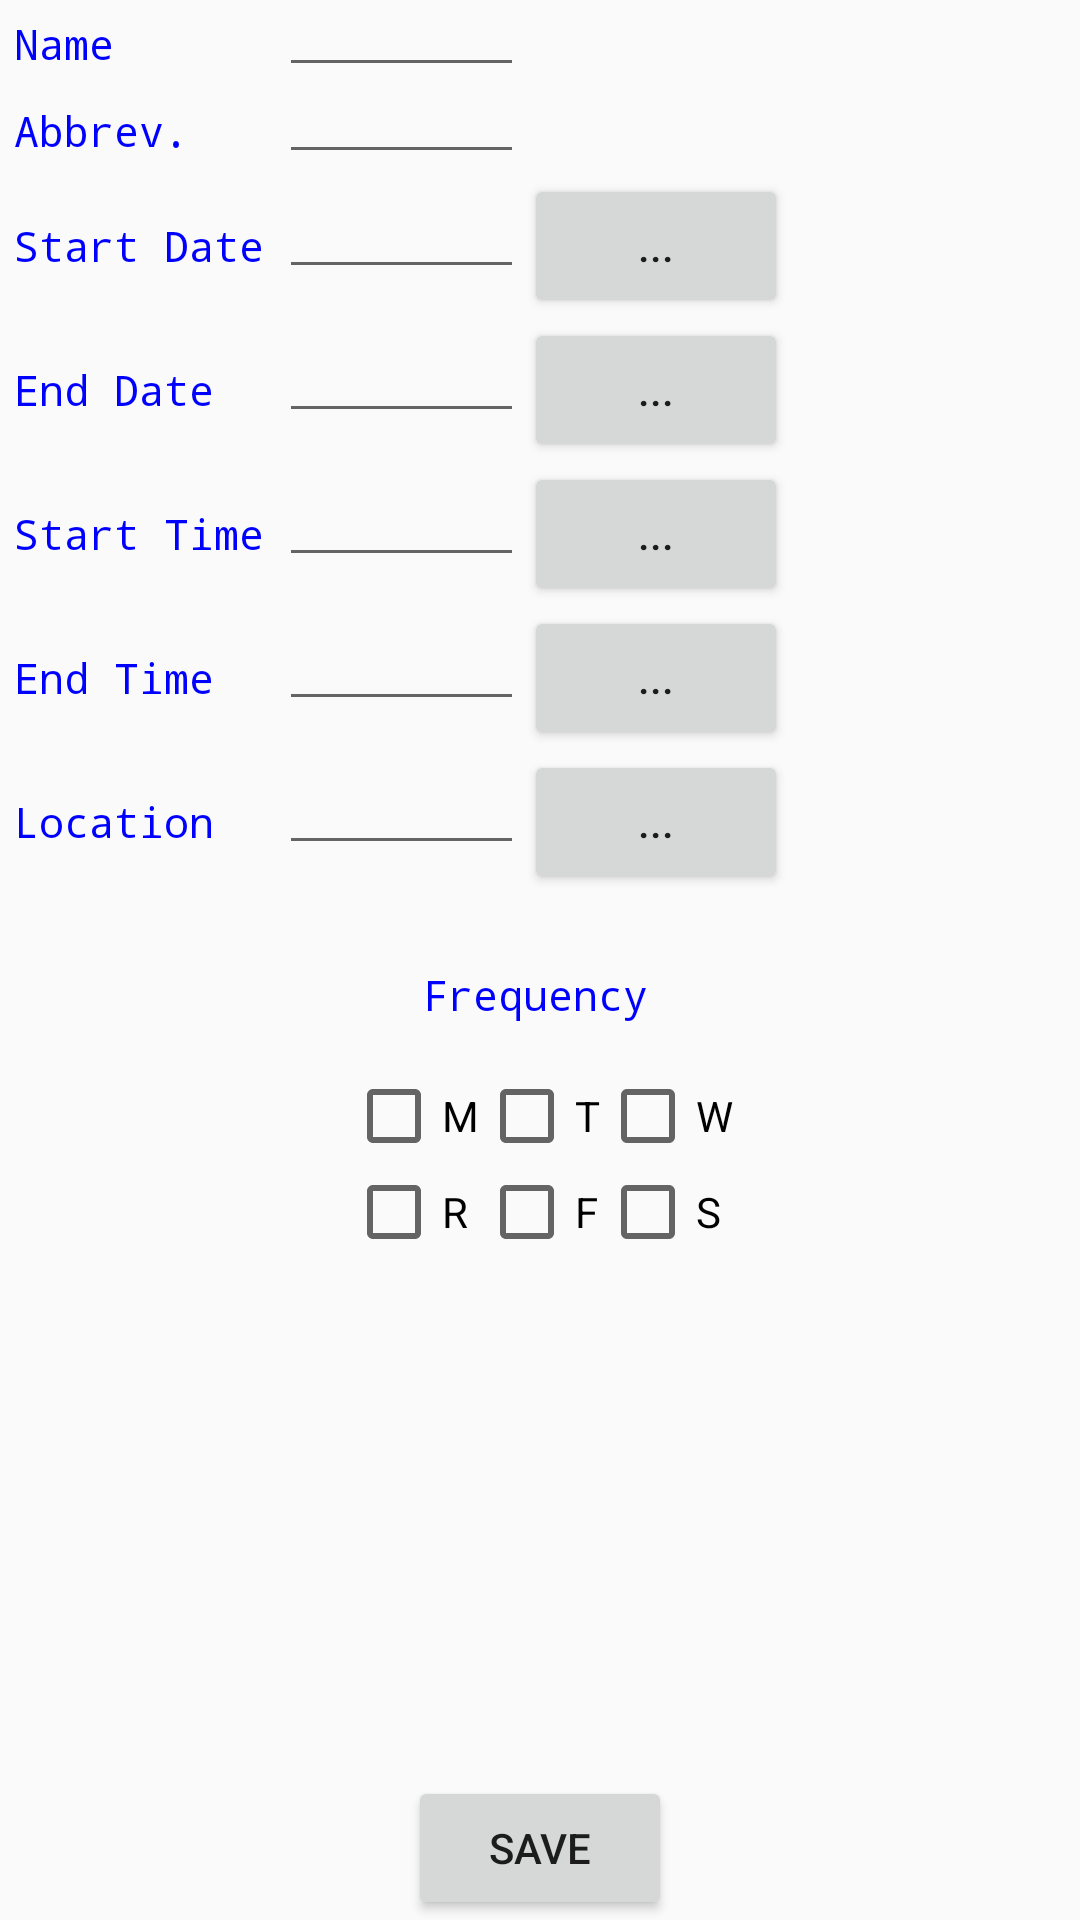

Write the Android layout XML for this screen, with the resource values it uses.
<!-- AndroidManifest.xml: application theme AppTheme -->
<!-- res/layout/activity_course.xml -->
<RelativeLayout xmlns:android="http://schemas.android.com/apk/res/android"
    xmlns:tools="http://schemas.android.com/tools" android:layout_width="match_parent"
    android:layout_height="match_parent" android:paddingLeft="@dimen/activity_horizontal_margin"
    android:paddingRight="@dimen/activity_horizontal_margin"
    android:paddingTop="@dimen/activity_vertical_margin"
    android:paddingBottom="@dimen/activity_vertical_margin"
    tools:context="odu.cs.attendanceapp.CourseActivity"
    android:columnCount="3"
    android:rowCount="14">

    <GridLayout android:layout_width="match_parent"
        android:layout_height="wrap_content" android:columnCount="3"
        android:rowCount="14"
        android:id="@+id/gridLayout">
    <TextView android:text="@string/Name"
        android:layout_row="0"
        android:layout_column="0"
        style="@style/MyTextViewStyle"/>

    <EditText
        android:id="@+id/etName"
        style="@style/CourseEditTextStyle"
        android:layout_row="0"
        android:layout_column="1" />

    <TextView />

    <TextView android:text="@string/Abbreviation"
        android:layout_row="1"
        android:layout_column="0"
        style="@style/MyTextViewStyle"/>

    <EditText
        android:id="@+id/etAbbrev"
        style="@style/CourseEditTextStyle"
        android:layout_row="1"
        android:layout_column="1" />

    <TextView />



    <TextView
        android:layout_row="0"
        android:layout_column="2" />

    <TextView android:text="Start Date"
        android:layout_row="2"
        android:layout_column="0"
        style="@style/MyTextViewStyle"/>

    <EditText android:id="@+id/etDate"
        style="@style/CourseEditTextStyle"
        android:layout_row="2"
        android:layout_column="1" />

    <Button android:id="@+id/btnDate"
        android:text="..."
        android:layout_row="2"
        android:layout_column="2"></Button>

        <TextView android:text="End Date"
            android:layout_row="3"
            android:layout_column="0"
            style="@style/MyTextViewStyle"/>

        <EditText android:id="@+id/etEndDate"
            style="@style/CourseEditTextStyle"
            android:layout_row="3"
            android:layout_column="1" />

        <Button android:id="@+id/btnEndDate"
            android:text="..."
            android:layout_row="3"
            android:layout_column="2"></Button>

    <TextView android:text="Start Time"
        android:layout_row="4"
        android:layout_column="0"
        style="@style/MyTextViewStyle"/>

    <EditText
        android:id="@+id/etStartTime"
        style="@style/CourseEditTextStyle"

        android:layout_row="4"
        android:layout_column="1" />

    <Button
        android:text="..."
        android:id="@+id/btnFromTime"
        android:layout_row="4"
        android:layout_column="2"></Button>

    <TextView android:text="End Time"
        android:layout_row="5"
        android:layout_column="0"
        style="@style/MyTextViewStyle"/>

    <EditText android:id="@+id/etEndTime"
        style="@style/CourseEditTextStyle"
        android:layout_row="5"
        android:layout_column="1" />

    <Button android:id="@+id/btnEndTime"
        android:text="..."
        android:layout_row="5"
        android:layout_column="2"></Button>

    <TextView android:text="Location"
        style="@style/MyTextViewStyle"
        android:id="@+id/tvLocation"
        android:layout_row="6"
        android:layout_column="0"/>

    <EditText
        android:id="@+id/etLocation"
        style="@style/CourseEditTextStyle"
        android:layout_row="6"
        android:layout_column="1"/>

    <Button android:id="@+id/btnLocation"
        android:text="..."
        android:layout_row="6"
        android:layout_column="2"></Button>

    <TextView  />




    </GridLayout>
    <TextView android:text="Frequency"
        style="@style/MyTextViewStyle"
        android:layout_below="@+id/gridLayout"
        android:layout_alignLeft="@+id/btnSave"
        android:layout_alignStart="@+id/btnSave"
        android:id="@+id/textView" />
    <Button
        android:layout_width="wrap_content"
        android:layout_height="wrap_content"
        android:id="@+id/btnSave"
        android:text="Save"
        android:layout_alignParentBottom="true"
        android:layout_centerHorizontal="true" />

    <GridLayout
        android:layout_width="wrap_content"
        android:layout_height="wrap_content"
        android:layout_below="@+id/textView"
        android:layout_alignParentLeft="false"
        android:layout_alignParentStart="false"
        android:layout_marginTop="10dp"
        android:columnCount="3"
        android:rowCount="3"
        android:layout_centerHorizontal="true">

        <CheckBox
            android:layout_width="wrap_content"
            android:layout_height="wrap_content"
            android:text="M"
            android:id="@+id/monday"
            android:checked="false" />

        <CheckBox
            android:layout_width="wrap_content"
            android:layout_height="wrap_content"
            android:text="T"
            android:id="@+id/tuesday"
            android:checked="false" />

        <CheckBox
            android:layout_width="wrap_content"
            android:layout_height="wrap_content"
            android:text="W"
            android:id="@+id/wednesday"
            android:checked="false" />

        <CheckBox
            android:layout_width="wrap_content"
            android:layout_height="wrap_content"
            android:text="R"
            android:id="@+id/thursday"
            android:checked="false" />

        <CheckBox
            android:layout_width="wrap_content"
            android:layout_height="wrap_content"
            android:text="F"
            android:id="@+id/friday"
            android:checked="false" />

        <CheckBox
            android:layout_width="wrap_content"
            android:layout_height="wrap_content"
            android:text="S"
            android:id="@+id/saturday"
            android:checked="false" />
    </GridLayout>
</RelativeLayout>
<!-- resources referenced by this layout -->
<resources>
  <string name="Abbreviation">Abbrev.</string>
  <string name="Name">Name</string>
  <style name="CourseEditTextStyle" parent="@android:style/TextAppearance.Small">
          <item name="android:layout_width">wrap_content</item>
          <item name="android:layout_height">wrap_content</item>
          <item name="android:textColor">#ff0000ff</item>
          <item name="android:typeface">monospace</item>
          <item name="android:padding">5dp</item>
          <item name="android:maxWidth">100dp</item>
          <item name="android:ems">5</item>
      </style>
  <style name="MyTextViewStyle" parent="@android:style/TextAppearance.Small">
          <item name="android:layout_width">wrap_content</item>
          <item name="android:layout_height">wrap_content</item>
          <item name="android:textColor">#ff0000ff</item>
          <item name="android:typeface">monospace</item>
          <item name="android:padding">5dp</item>
          <item name="android:maxWidth">100dp</item>
      </style>
  <style name="AppTheme" parent="Theme.AppCompat.Light.DarkActionBar">
          
          <item name="colorPrimary">@color/primary</item>
          <item name="colorPrimaryDark">@color/primary_dark</item>
          <item name="colorAccent">@color/accent</item>
      </style>
  <color name="primary">#3F51B5</color>
  <color name="primary_dark">#303F9F</color>
  <color name="accent">#FF5722</color>
</resources>
